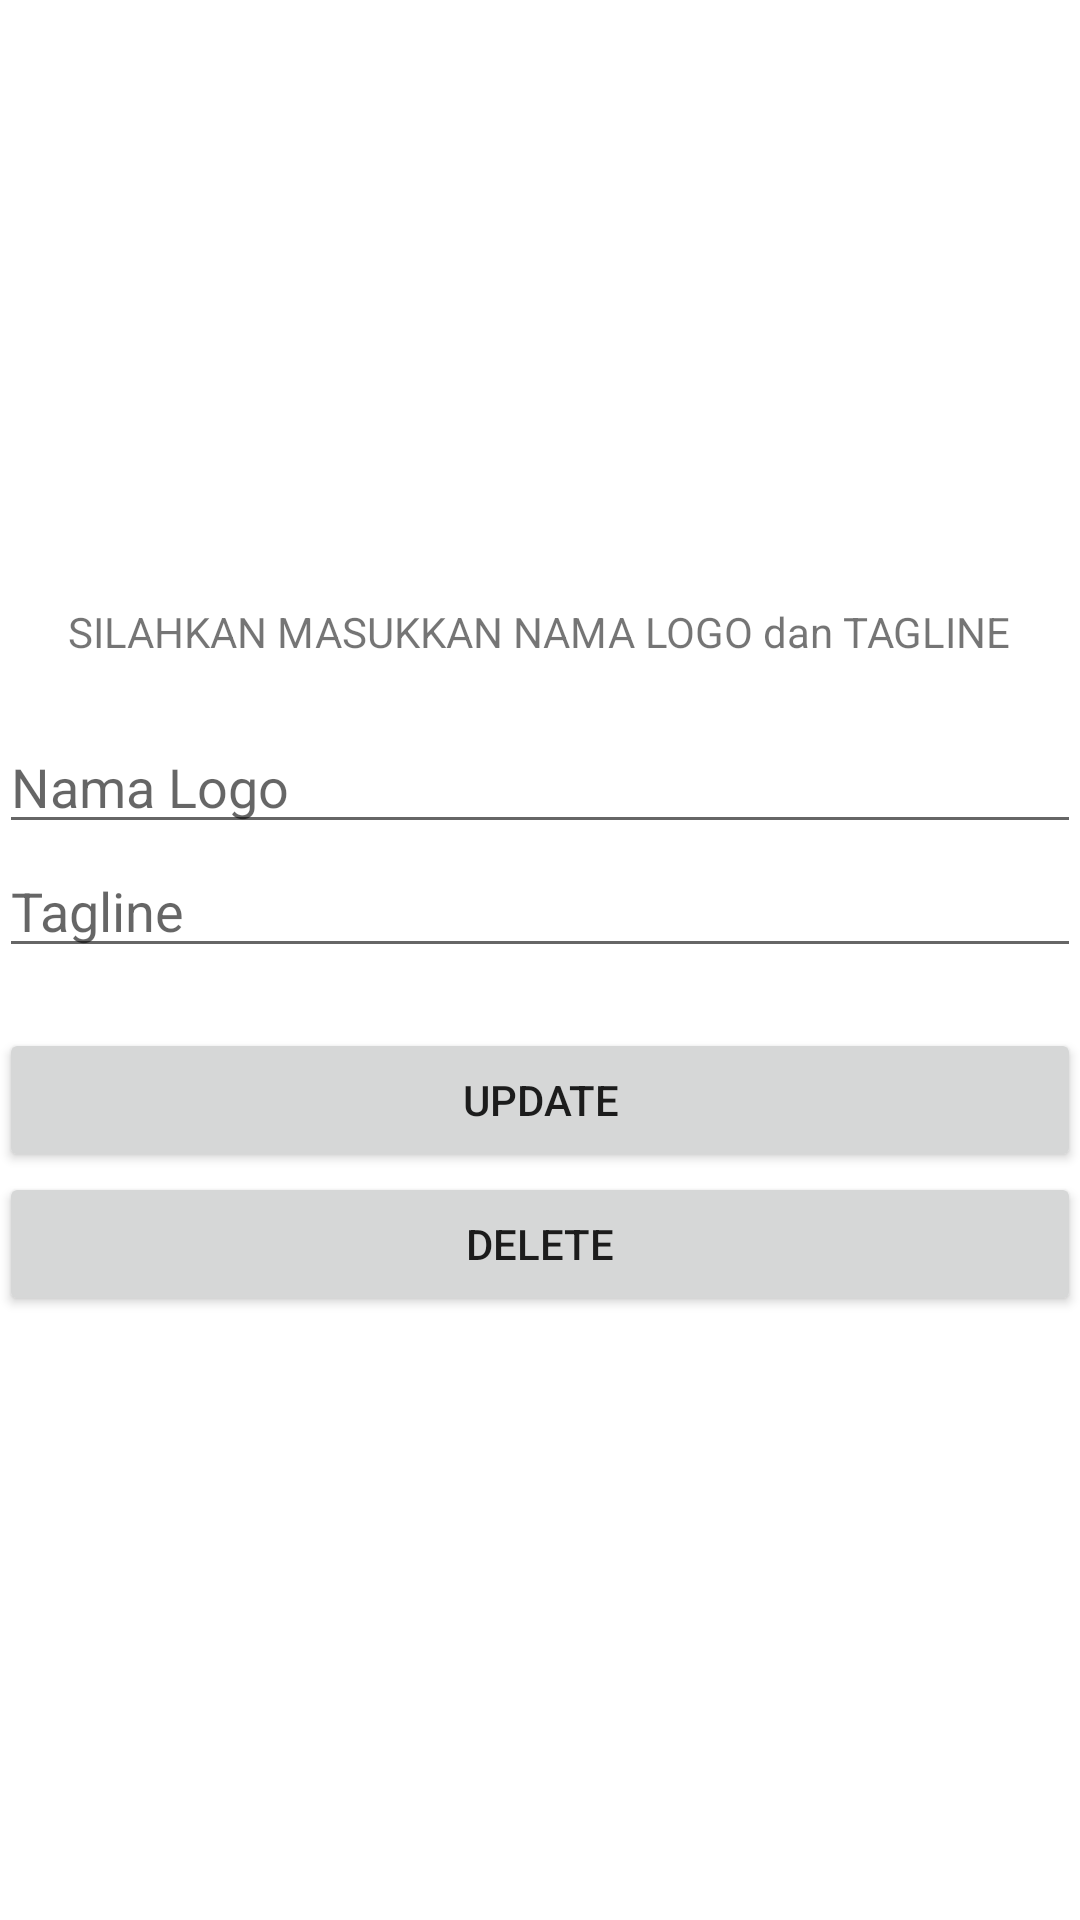

The Android layout XML behind this screen, and the referenced resources:
<!-- AndroidManifest.xml: application theme Theme.Tugas71918119 -->
<!-- res/layout/activity_main_updel.xml -->
<?xml version="1.0" encoding="utf-8"?>
<LinearLayout
    xmlns:android="http://schemas.android.com/apk/res/android"
    xmlns:tools="http://schemas.android.com/tools"
    android:id="@+id/activity_main"
    android:layout_width="match_parent"
    android:layout_height="match_parent"
    android:paddingBottom="@dimen/activity_vertical_margin"
    android:paddingLeft="@dimen/activity_horizontal_margin"
    android:paddingRight="@dimen/activity_horizontal_margin"
    android:paddingTop="@dimen/activity_vertical_margin"
    android:gravity="center"
    android:orientation="vertical"
    tools:context=".MainUpdel">
    <TextView
        android:layout_width="wrap_content"
        android:layout_height="wrap_content"
        android:text="SILAHKAN MASUKKAN NAMA LOGO dan TAGLINE" />
    <EditText
        android:id="@+id/updel_logo"
        android:layout_marginTop="20dp"
        android:hint="Nama Logo"
        android:layout_width="match_parent"
        android:layout_height="wrap_content" />
    <EditText
        android:id="@+id/updel_tagline"
        android:hint="Tagline"
        android:layout_width="match_parent"
        android:layout_height="wrap_content" />
    <Button
        android:id="@+id/btn_up"
        android:layout_marginTop="20dp"
        android:text="UPDATE"
        android:layout_width="match_parent"
        android:layout_height="wrap_content" />
    <Button
        android:id="@+id/btn_del"
        android:text="DELETE"
        android:layout_width="match_parent"
        android:layout_height="wrap_content" />
</LinearLayout>
<!-- resources referenced by this layout -->
<resources>
  <style name="Theme.Tugas71918119" parent="Theme.MaterialComponents.DayNight.DarkActionBar">
          
          <item name="colorPrimary">@color/purple_500</item>
          <item name="colorPrimaryVariant">@color/purple_700</item>
          <item name="colorOnPrimary">@color/white</item>
          
          <item name="colorSecondary">@color/teal_200</item>
          <item name="colorSecondaryVariant">@color/teal_700</item>
          <item name="colorOnSecondary">@color/black</item>
          
          <item name="android:statusBarColor" tools:targetApi="l">?attr/colorPrimaryVariant</item>
          
      </style>
  <color name="purple_500">#E91E63</color>
  <color name="purple_700">#E91E63</color>
  <color name="white">#FFFFFFFF</color>
  <color name="teal_200">#E91E63</color>
  <color name="teal_700">#E91E63</color>
  <color name="black">#FF000000</color>
</resources>
